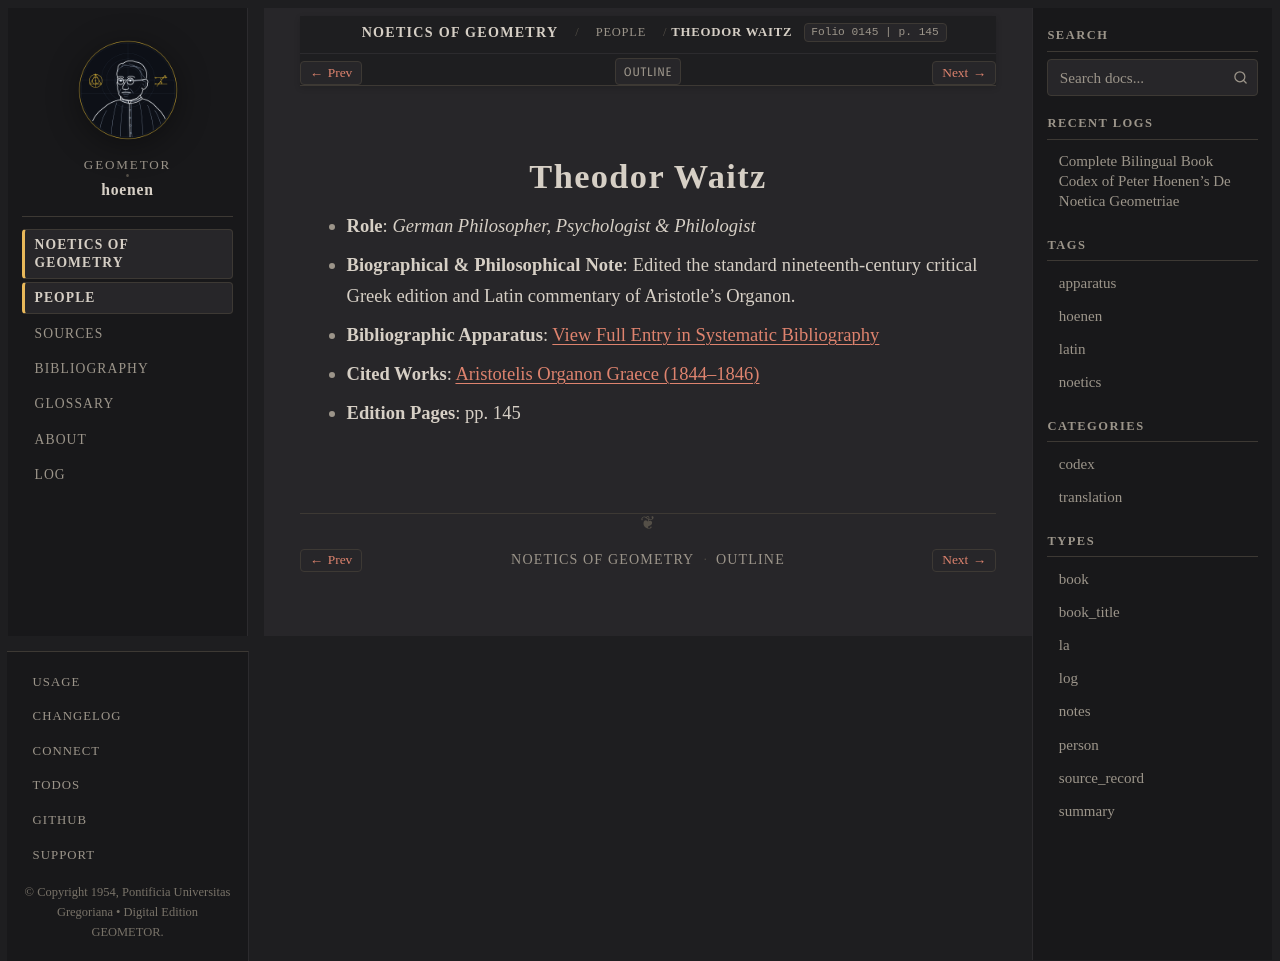

repository: geometor/hoenen · page: de_noetica_geometriae/people/waitz.html · generator: sphinx

:type: person
:layout: book
:death_year: 1864
:death_label: 1864
:lifespan: 1821 – 1864
:excerpt: Role: German Philosopher, Psychologist & Philologist*
:folio: 0145
:page: 145

.. _person-waitz:

Theodor Waitz
=============

* **Role**: *German Philosopher, Psychologist & Philologist*
* **Biographical & Philosophical Note**: Edited the standard nineteenth-century critical Greek edition and Latin commentary of Aristotle's Organon.
* **Bibliographic Apparatus**: :ref:`View Full Entry in Systematic Bibliography <bib-waitz-theodor>`
* **Cited Works**: `Aristotelis Organon Graece (1844–1846) <bibliography.html#work-waitz-1844>`__
* **Edition Pages**: pp. 145
